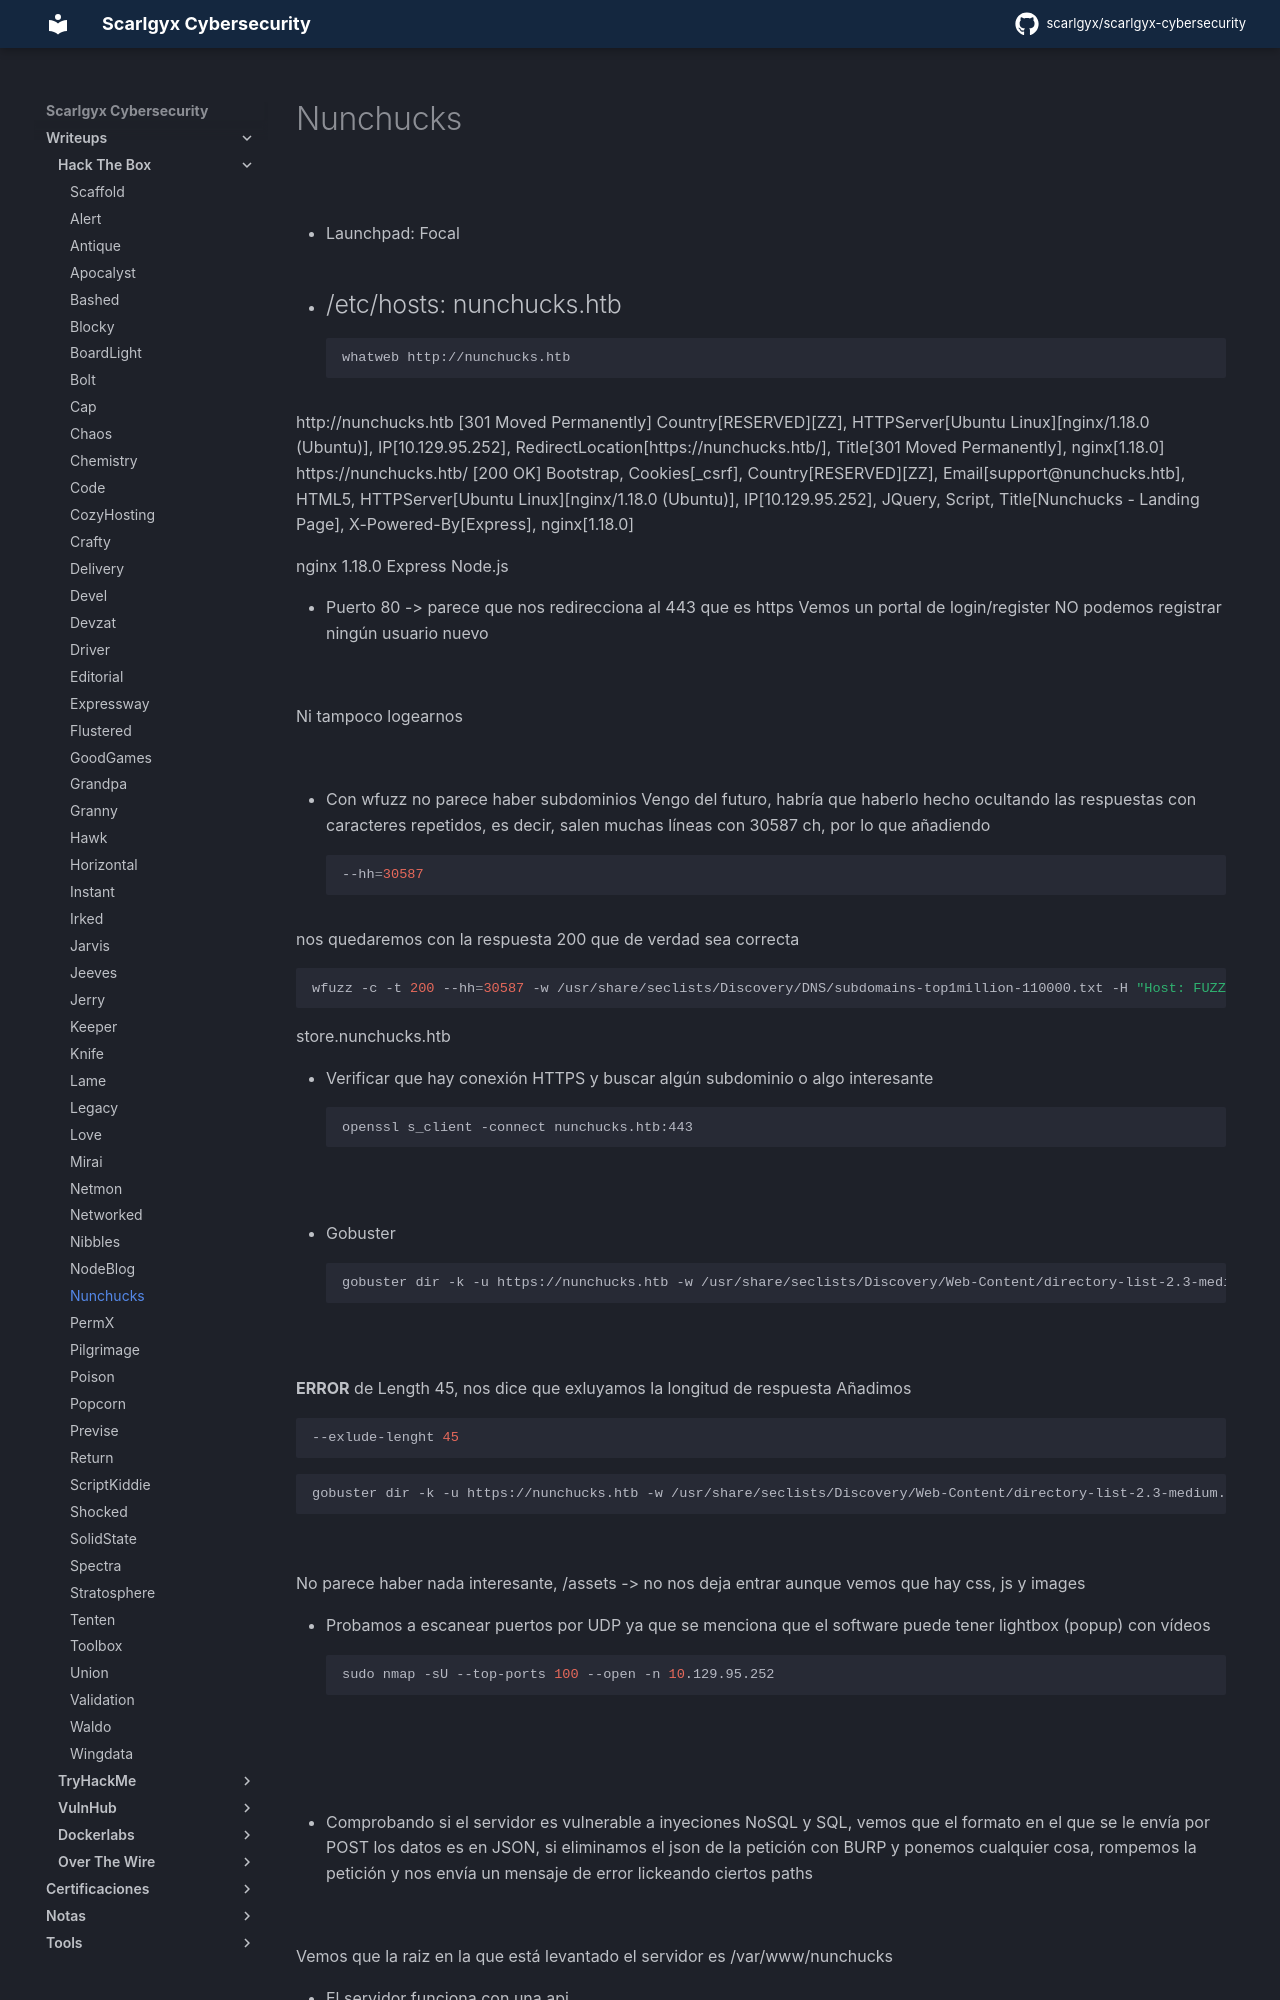

repository: scarlgyx/scarlgyx-cybersecurity · page: writeups/hackthebox/nunchucks/index.html · generator: mkdocs

# Nunchucks

![](../../assets/img/Pasted_image_20260608092451.png)

- Launchpad: Focal
- /etc/hosts: nunchucks.htb
-
```bash
whatweb http://nunchucks.htb
```

http://nunchucks.htb [301 Moved Permanently] Country[RESERVED][ZZ], HTTPServer[Ubuntu Linux][nginx/1.18.0 (Ubuntu)], IP[10.129.95.252], RedirectLocation[https://nunchucks.htb/], Title[301 Moved Permanently], nginx[1.18.0]
https://nunchucks.htb/ [200 OK] Bootstrap, Cookies[_csrf], Country[RESERVED][ZZ], Email[support@nunchucks.htb], HTML5, HTTPServer[Ubuntu Linux][nginx/1.18.0 (Ubuntu)], IP[10.129.95.252], JQuery, Script, Title[Nunchucks - Landing Page], X-Powered-By[Express], nginx[1.18.0]

nginx 1.18.0
Express
Node.js

- Puerto 80 -> parece que nos redirecciona al 443 que es https
Vemos un portal de login/register
NO podemos registrar ningún usuario nuevo

![](../../assets/img/Pasted_image_20260608101038.png)

Ni tampoco logearnos

![](../../assets/img/Pasted_image_20260608101127.png)

- Con wfuzz no parece haber subdominios
Vengo del futuro, habría que haberlo hecho ocultando las respuestas con caracteres repetidos, es decir, salen muchas líneas con 30587 ch, por lo que añadiendo
```bash
--hh=30587
```

nos quedaremos con la respuesta 200 que de verdad sea correcta
```bash
wfuzz -c -t 200 --hh=30587 -w /usr/share/seclists/Discovery/DNS/subdomains-top1million-110000.txt -H "Host: FUZZ.nunchucks.htb" https://nunchucks.htb
```

store.nunchucks.htb

- Verificar que hay conexión HTTPS y buscar algún subdominio o algo interesante
```bash
openssl s_client -connect nunchucks.htb:443
```

![](../../assets/img/Pasted_image_20260608110104.png)

- Gobuster
```bash
gobuster dir -k -u https://nunchucks.htb -w /usr/share/seclists/Discovery/Web-Content/directory-list-2.3-medium.txt -t 50 -x html,php,txt
```

![](../../assets/img/Pasted_image_20260608110254.png)

**ERROR** de Length 45, nos dice que exluyamos la longitud de respuesta
Añadimos
```bash
--exlude-lenght 45
```

```bash
gobuster dir -k -u https://nunchucks.htb -w /usr/share/seclists/Discovery/Web-Content/directory-list-2.3-medium.txt -t 200 -x html,php,txt --exclude-length 45
```

![](../../assets/img/Pasted_image_20260608110603.png)

No parece haber nada interesante,
/assets -> no nos deja entrar aunque vemos que hay css, js y images

- Probamos a escanear puertos por UDP ya que se menciona que el software puede tener lightbox (popup) con vídeos
```bash
sudo nmap -sU --top-ports 100 --open -n 10.129.95.252
```

![](../../assets/img/Pasted_image_20260608114750.png)

![](../../assets/img/Pasted_image_20260608121945.png)
